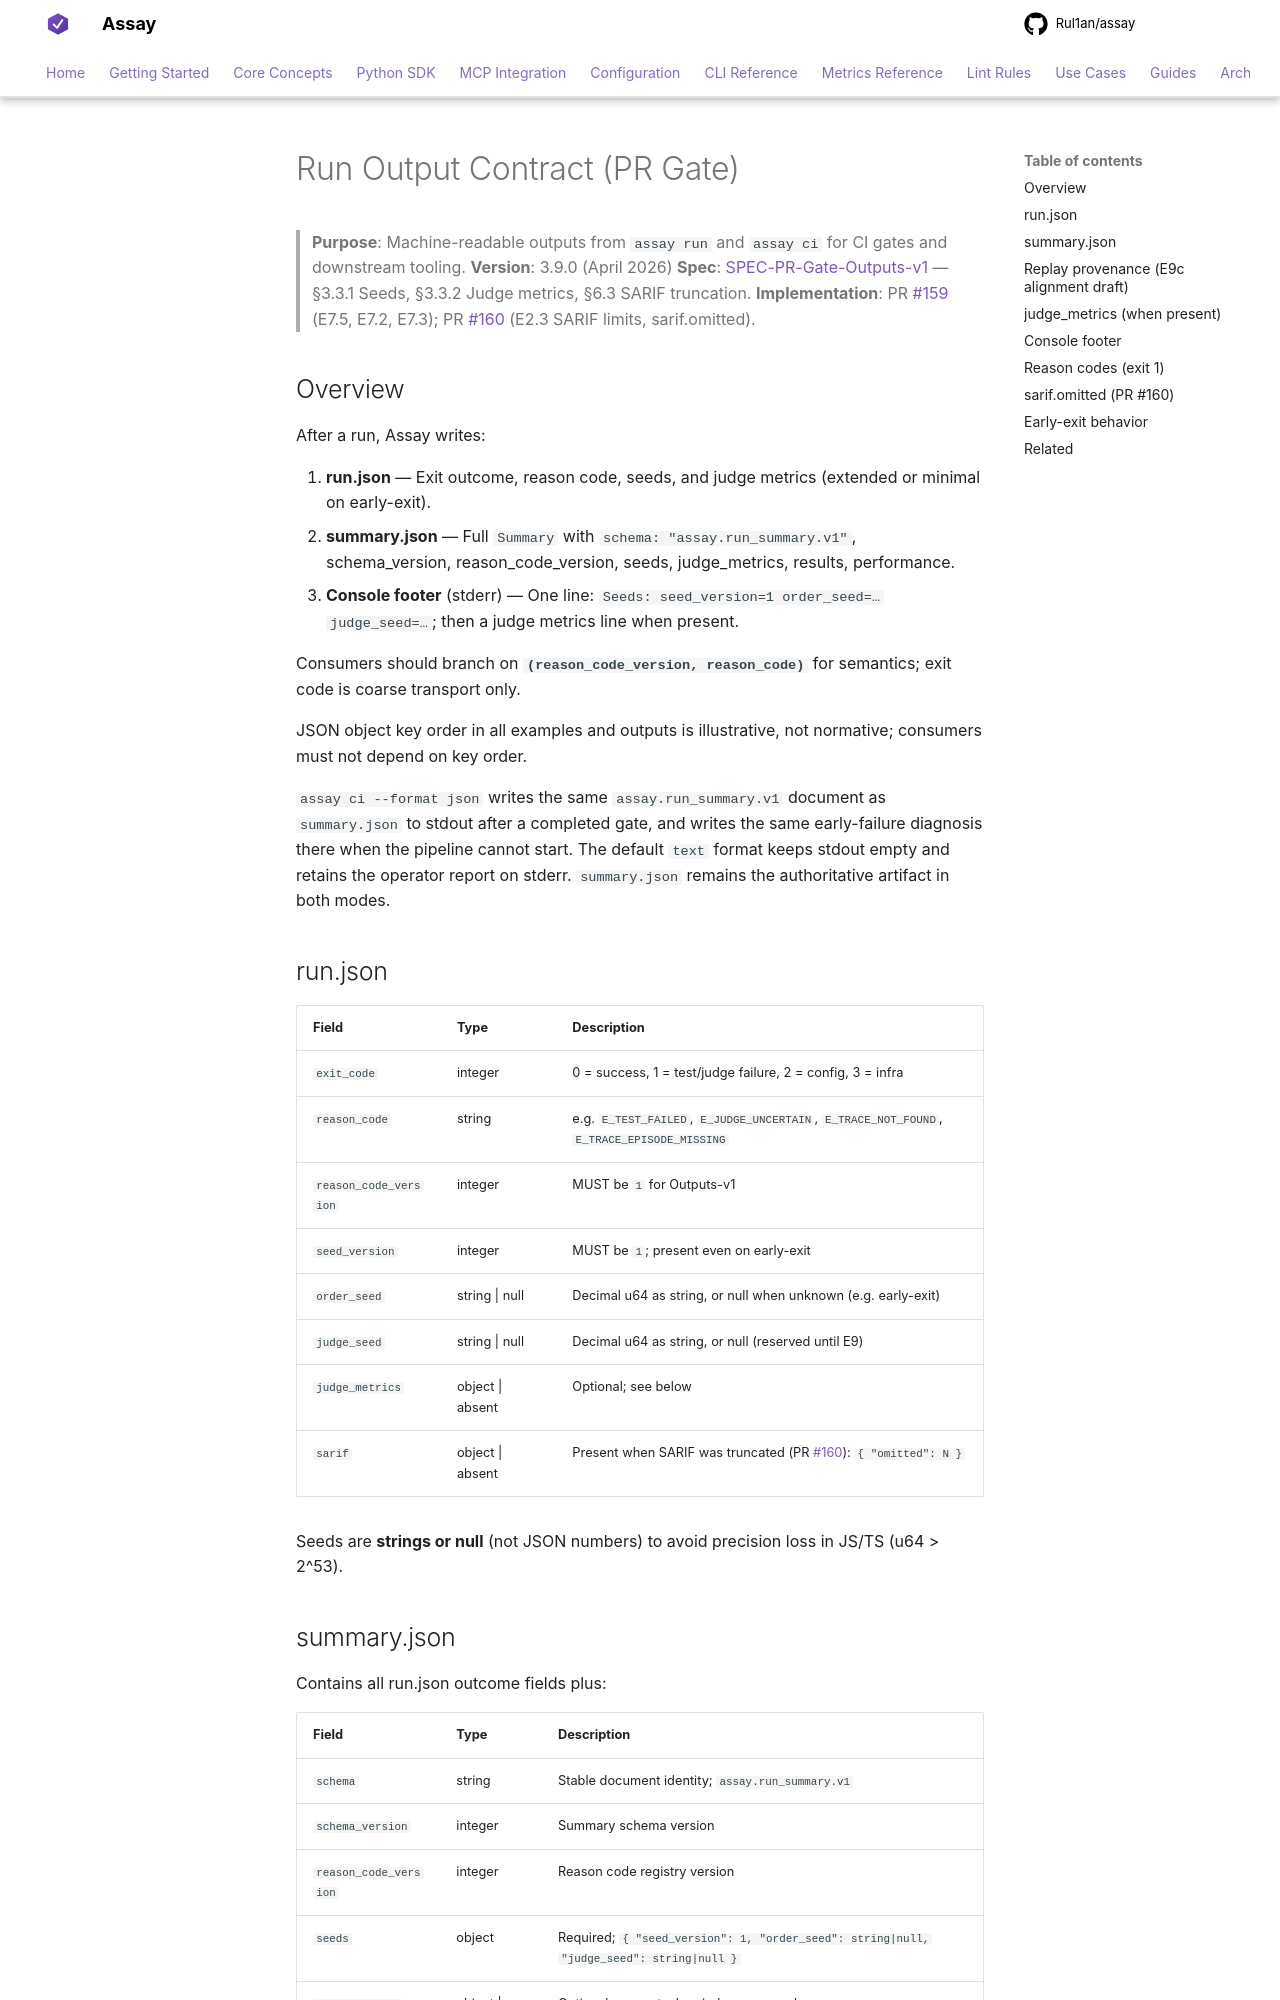

repository: Rul1an/assay · page: AIcontext/run-output/index.html · generator: mkdocs

# Run Output Contract (PR Gate)

> **Purpose**: Machine-readable outputs from `assay run` and `assay ci` for CI gates and downstream tooling.
> **Version**: 3.9.0 (April 2026)
> **Spec**: [SPEC-PR-Gate-Outputs-v1](../architecture/SPEC-PR-Gate-Outputs-v1.md) — §3.3.1 Seeds, §3.3.2 Judge metrics, §6.3 SARIF truncation.
> **Implementation**: PR #159 (E7.5, E7.2, E7.3); PR #160 (E2.3 SARIF limits, sarif.omitted).

## Overview

After a run, Assay writes:

1. **run.json** — Exit outcome, reason code, seeds, and judge metrics (extended or minimal on early-exit).
2. **summary.json** — Full `Summary` with `schema: "assay.run_summary.v1"`, schema_version, reason_code_version, seeds, judge_metrics, results, performance.
3. **Console footer** (stderr) — One line: `Seeds: seed_version=1 order_seed=… judge_seed=…`; then a judge metrics line when present.

Consumers should branch on **`(reason_code_version, reason_code)`** for semantics; exit code is coarse transport only.

JSON object key order in all examples and outputs is illustrative, not normative; consumers must not depend on key order.

`assay ci --format json` writes the same `assay.run_summary.v1` document as `summary.json` to
stdout after a completed gate, and writes the same early-failure diagnosis there when the pipeline
cannot start. The default `text` format keeps stdout empty and retains the operator report on
stderr. `summary.json` remains the authoritative artifact in both modes.

## run.json

| Field | Type | Description |
|-------|------|-------------|
| `exit_code` | integer | 0 = success, 1 = test/judge failure, 2 = config, 3 = infra |
| `reason_code` | string | e.g. `E_TEST_FAILED`, `E_JUDGE_UNCERTAIN`, `E_TRACE_NOT_FOUND`, `E_TRACE_EPISODE_MISSING` |
| `reason_code_version` | integer | MUST be `1` for Outputs-v1 |
| `seed_version` | integer | MUST be `1`; present even on early-exit |
| `order_seed` | string \| null | Decimal u64 as string, or null when unknown (e.g. early-exit) |
| `judge_seed` | string \| null | Decimal u64 as string, or null (reserved until E9) |
| `judge_metrics` | object \| absent | Optional; see below |
| `sarif` | object \| absent | Present when SARIF was truncated (PR #160): `{ "omitted": N }` |

Seeds are **strings or null** (not JSON numbers) to avoid precision loss in JS/TS (u64 > 2^53).
